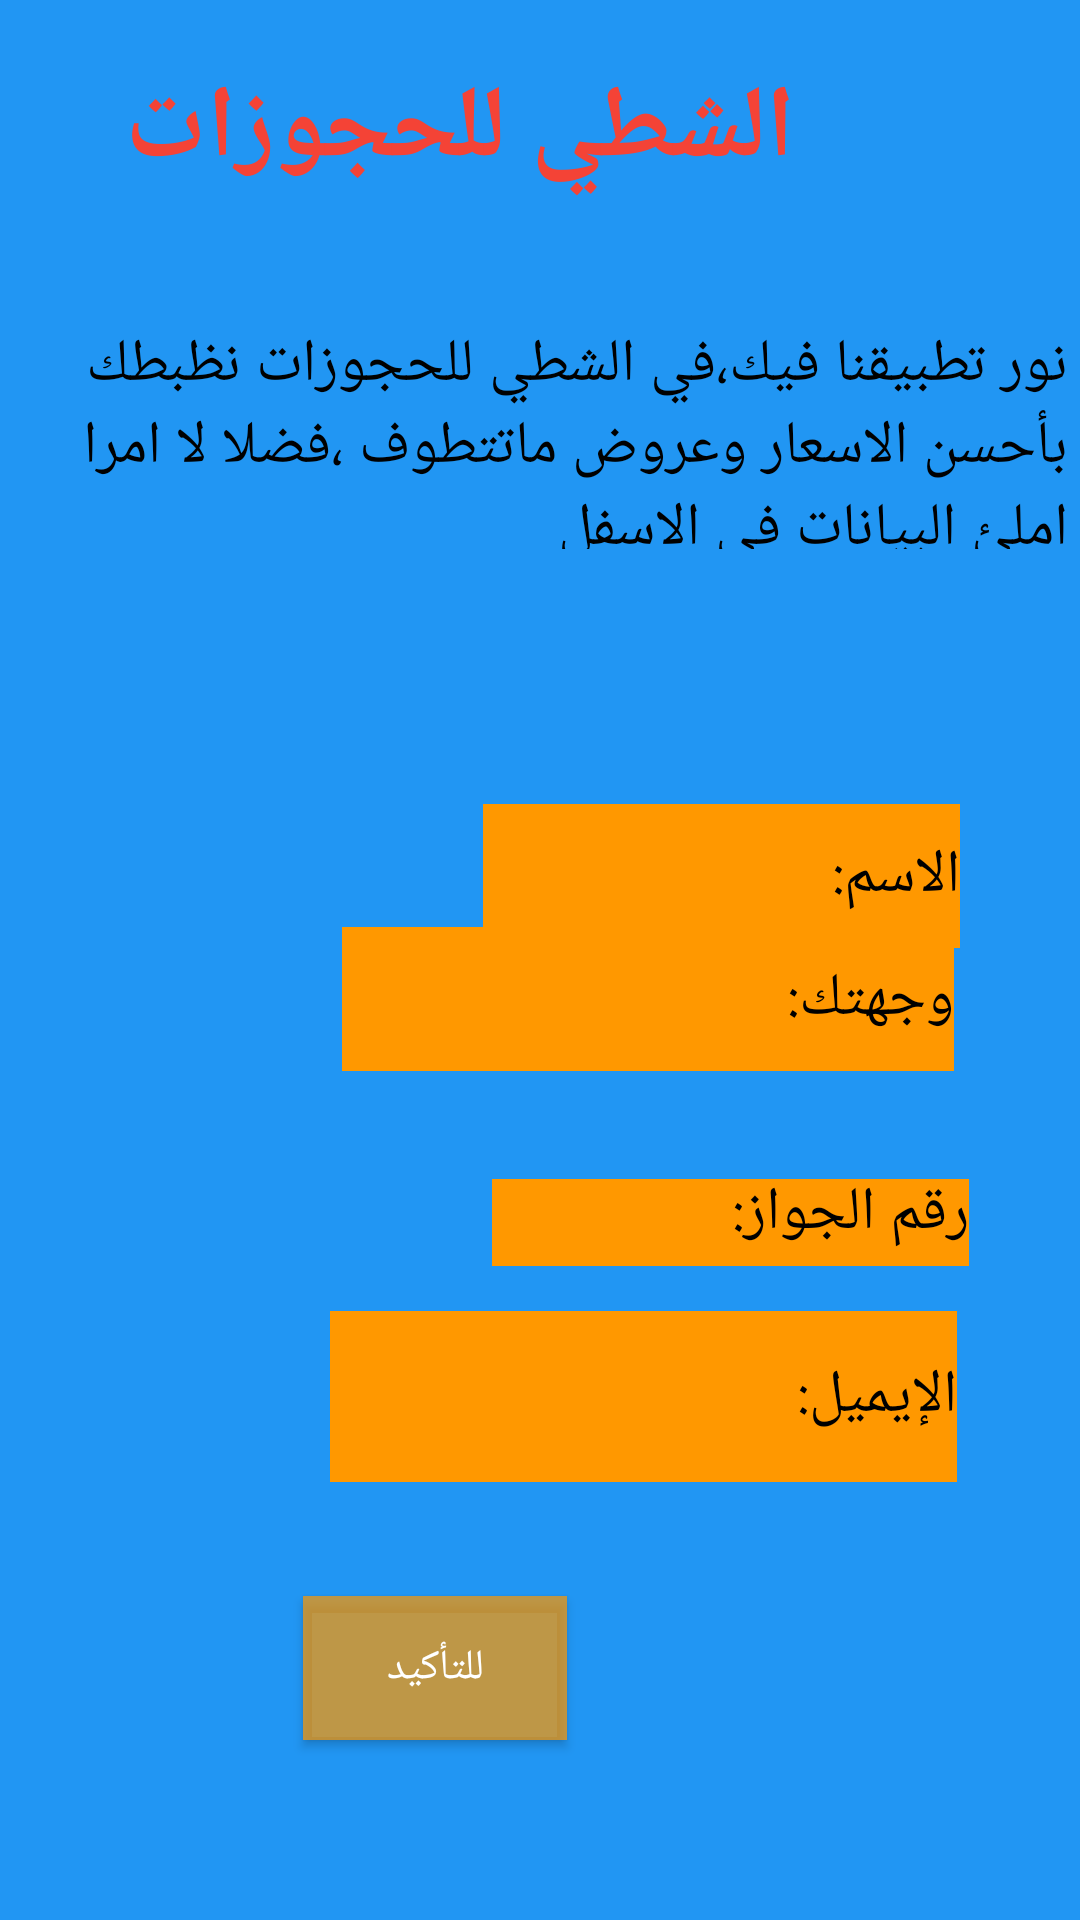

Here is an Android app screen rendered from its layout file. Give the layout XML and the strings, colors and styles it references.
<!-- AndroidManifest.xml: application theme Theme.Infopage1 -->
<!-- res/layout/activity_main.xml -->
<?xml version="1.0" encoding="utf-8"?>
<RelativeLayout xmlns:android="http://schemas.android.com/apk/res/android"
    xmlns:app="http://schemas.android.com/apk/res-auto"
    xmlns:tools="http://schemas.android.com/tools"
    android:layout_width="match_parent"
    android:layout_height="match_parent"
    android:background="#2196F3"
    tools:context=".MainActivity">

    <TextView
        android:id="@+id/intro"
        android:layout_width="407dp"
        android:layout_height="94dp"
        android:layout_alignParentStart="true"
        android:layout_alignParentTop="true"
        android:layout_alignParentEnd="true"
        android:layout_alignParentBottom="true"
        android:layout_marginStart="0dp"
        android:layout_marginTop="108dp"
        android:layout_marginEnd="4dp"
        android:layout_marginBottom="457dp"
        android:text="نور تطبيقنا فيك،في الشطي للحجوزات نظبطك بأحسن الاسعار وعروض ماتتطوف ،فضلا لا امرا املئ البيانات في الاسفل"
        android:textColor="@color/black"
        android:textSize="20sp" />

    <EditText
        android:id="@+id/name"
        android:layout_width="wrap_content"
        android:layout_height="wrap_content"
        android:layout_alignParentStart="true"
        android:layout_alignParentTop="true"
        android:layout_alignParentEnd="true"
        android:layout_marginStart="161dp"
        android:layout_marginTop="268dp"
        android:layout_marginEnd="40dp"
        android:background="@color/white"
        android:backgroundTint="#FF9800"
        android:backgroundTintMode="multiply"
        android:ems="10"
        android:hint="الاسم:"
        android:inputType="textPersonName"
        android:minHeight="48dp"
        android:textColorHighlight="#03A9F4"
        android:textColorHint="@color/black"
        android:textSize="20sp"
        android:visibility="visible"
        tools:ignore="TouchTargetSizeCheck" />

    <EditText
        android:id="@+id/passport"
        android:layout_width="wrap_content"
        android:layout_height="wrap_content"
        android:layout_alignParentStart="true"
        android:layout_alignParentTop="true"
        android:layout_alignParentEnd="true"
        android:layout_alignParentBottom="true"
        android:layout_marginStart="164dp"
        android:layout_marginTop="393dp"
        android:layout_marginEnd="37dp"
        android:layout_marginBottom="218dp"
        android:background="@color/white"
        android:backgroundTint="#FF9800"
        android:backgroundTintMode="multiply"
        android:elegantTextHeight="true"
        android:ems="10"
        android:hint="رقم الجواز:"
        android:inputType="textPersonName"
        android:minHeight="48dp"
        android:textColorHint="@color/black"
        android:textSize="20sp"
        tools:ignore="TouchTargetSizeCheck" />

    <TextView
        android:id="@+id/brand"
        android:layout_width="335dp"
        android:layout_height="71dp"
        android:layout_alignParentStart="true"
        android:layout_alignParentTop="true"
        android:layout_alignParentEnd="true"
        android:layout_marginStart="-10dp"
        android:layout_marginTop="10dp"
        android:layout_marginEnd="85dp"
        android:padding="10dp"
        android:text="الشطي للحجوزات"
        android:textColor="#F44336"
        android:textColorHighlight="#4CAF50"
        android:textSize="34sp"
        android:textStyle="bold" />

    <Button
        android:id="@+id/next"
        android:layout_width="wrap_content"
        android:layout_height="wrap_content"
        android:layout_alignParentEnd="true"
        android:layout_alignParentBottom="true"
        android:layout_marginEnd="171dp"
        android:layout_marginBottom="60dp"
        android:background="@color/design_default_color_error"
        android:backgroundTint="#B4FF9800"
        android:text="للتأكيد"
        app:iconTint="#03A9F4"
        app:rippleColor="#2196F3" />

    <EditText
        android:id="@+id/dis"
        android:layout_width="204dp"
        android:layout_height="48dp"
        android:layout_alignParentEnd="true"
        android:layout_alignParentBottom="true"
        android:layout_marginEnd="42dp"
        android:layout_marginBottom="283dp"
        android:background="#3F51B5"
        android:backgroundTint="#FF9800"
        android:ems="10"
        android:hint="وجهتك:"
        android:inputType="textPersonName"
        android:textColorHint="@color/black"
        android:textSize="20sp" />

    <EditText
        android:id="@+id/emale09"
        android:layout_width="209dp"
        android:layout_height="57dp"
        android:layout_alignParentEnd="true"
        android:layout_alignParentBottom="true"
        android:layout_marginEnd="41dp"
        android:layout_marginBottom="146dp"
        android:background="#FF9800"
        android:ems="10"
        android:hint="الإيميل:"
        android:inputType="textPersonName"
        android:textColorHint="@color/black"
        android:textSize="20sp" />

</RelativeLayout>
<!-- resources referenced by this layout -->
<resources>
  <style name="Theme.Infopage1" parent="Theme.AppCompat.NoActionBar">
          
          <item name="colorPrimary">@color/purple_500</item>
          <item name="colorPrimaryVariant">@color/purple_700</item>
          <item name="colorOnPrimary">@color/white</item>
          
          <item name="colorSecondary">@color/teal_200</item>
          <item name="colorSecondaryVariant">@color/teal_700</item>
          <item name="colorOnSecondary">@color/black</item>
          
          <item name="android:statusBarColor">?attr/colorPrimaryVariant</item>
          
      </style>
  <!-- not gathered from this repository: default colours our renderer supplied (Android Studio template values) -->
  <color name="purple_500">#FF6200EE</color>
  <color name="purple_700">#FF3700B3</color>
  <color name="teal_200">#FF03DAC5</color>
  <color name="teal_700">#FF018786</color>
  <color name="black">#FF000000</color>
  <color name="white">#FFFFFFFF</color>
</resources>
